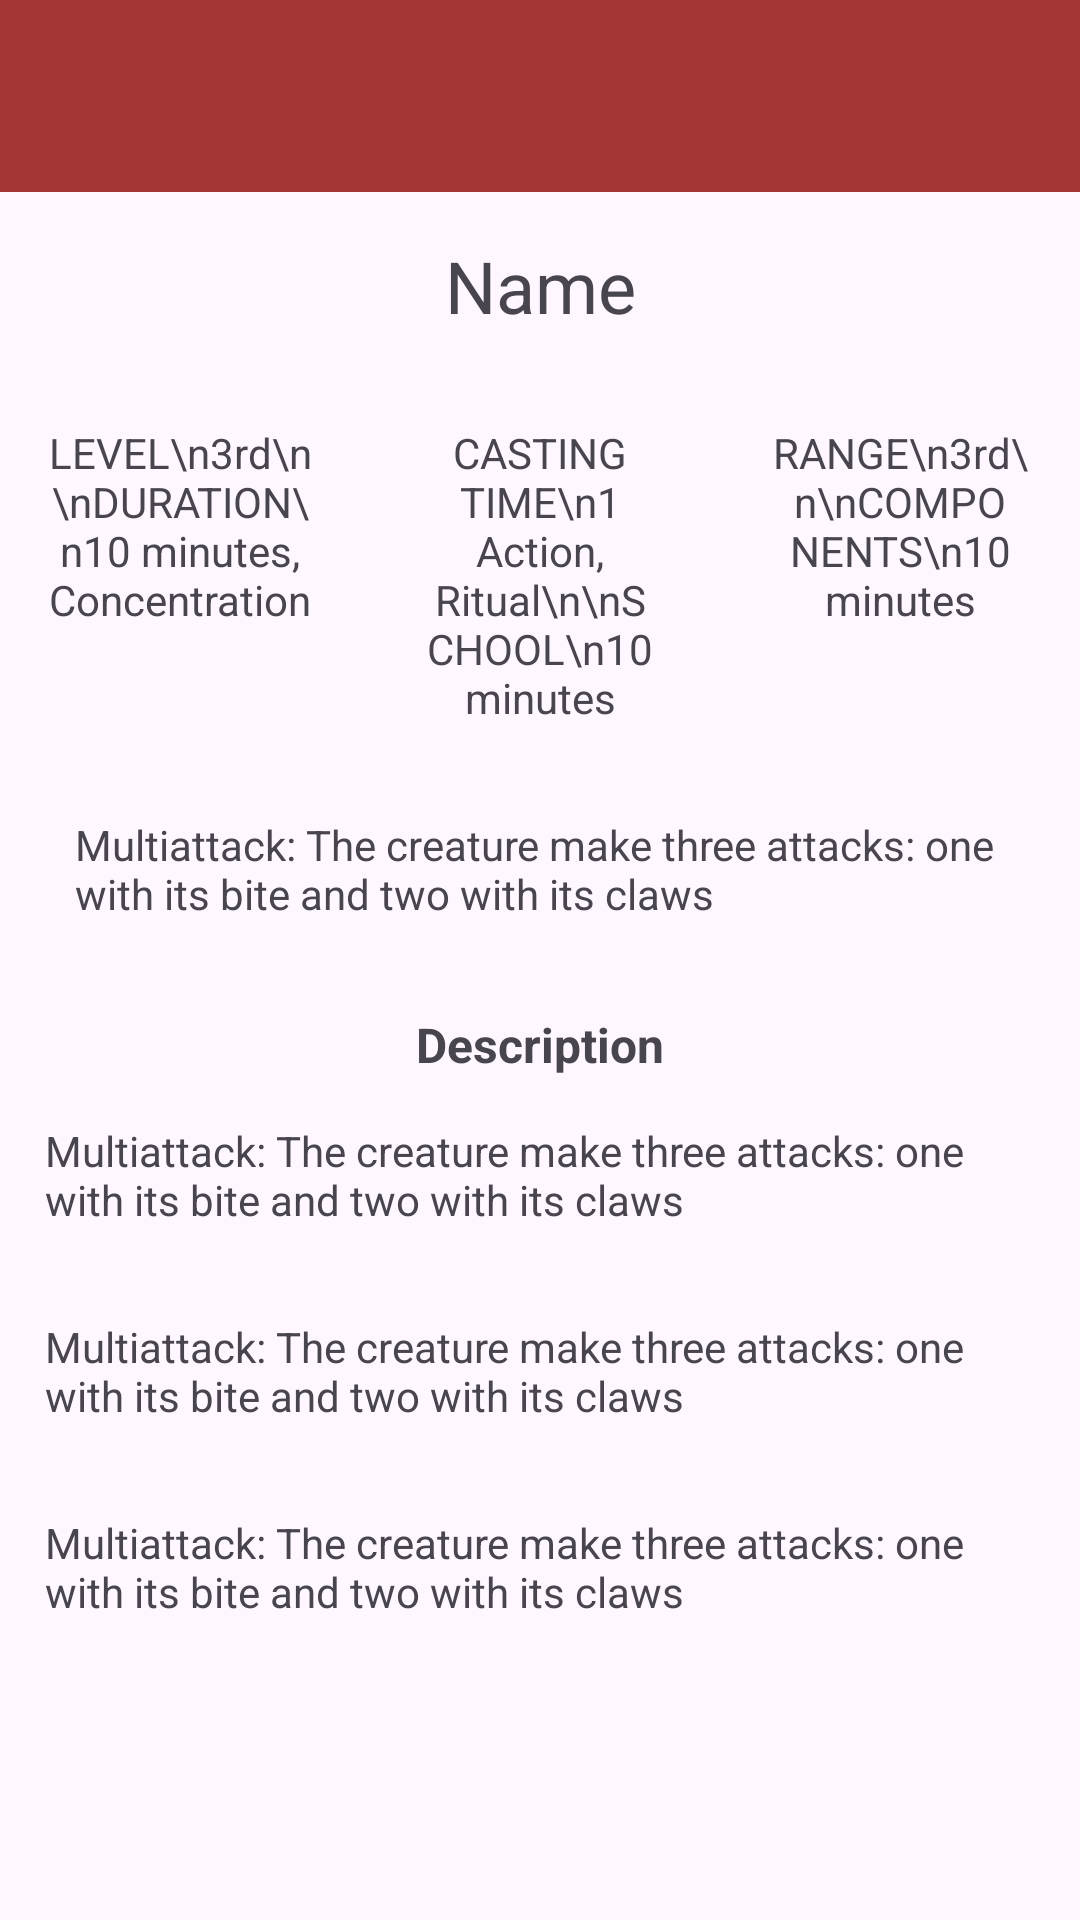

The Android layout XML behind this screen, and the referenced resources:
<!-- AndroidManifest.xml: application theme Theme.Tfg -->
<!-- res/layout/activity_spell.xml -->
<?xml version="1.0" encoding="utf-8"?>
<androidx.constraintlayout.widget.ConstraintLayout xmlns:android="http://schemas.android.com/apk/res/android"
    xmlns:app="http://schemas.android.com/apk/res-auto"
    xmlns:tools="http://schemas.android.com/tools"
    android:layout_width="match_parent"
    android:layout_height="match_parent"
    tools:context=".controller.SpellActivity">

    <ScrollView
        android:id="@+id/scrollVeiw"
        android:layout_width="match_parent"
        android:layout_height="match_parent"
        android:contentDescription="Description"
        app:layout_constraintBottom_toBottomOf="parent"
        app:layout_constraintEnd_toEndOf="parent"
        app:layout_constraintStart_toStartOf="parent"
        app:layout_constraintTop_toTopOf="parent"
        app:layout_constraintVertical_bias="0.0"
        tools:visibility="visible">

        <LinearLayout
            android:layout_width="match_parent"
            android:layout_height="wrap_content"
            android:orientation="vertical"
            tools:context=".controller.CreatureActivity">

            <androidx.appcompat.widget.Toolbar
                android:id="@+id/toolbar4"
                android:layout_width="match_parent"
                android:layout_height="wrap_content"
                android:background="?attr/colorPrimary"
                android:minHeight="?attr/actionBarSize"
                android:theme="?attr/actionBarTheme" />

            <TextView
                android:id="@+id/txName"
                android:layout_width="match_parent"
                android:layout_height="wrap_content"
                android:gravity="center"
                android:padding="15dp"
                android:text="Name"
                android:textSize="24sp" />

            <LinearLayout
                android:layout_width="match_parent"
                android:layout_height="wrap_content"
                android:orientation="horizontal">

                <TextView
                    android:id="@+id/txLevelAndDuration"
                    android:layout_width="match_parent"
                    android:layout_height="wrap_content"
                    android:layout_weight="1"
                    android:padding="15dp"
                    android:paddingStart="15dp"
                    android:paddingTop="0dp"
                    android:text="LEVEL\n3rd\n\nDURATION\n10 minutes, Concentration"
                    android:textAlignment="center" />

                <TextView
                    android:id="@+id/txCastingTImeAndSchool"
                    android:layout_width="match_parent"
                    android:layout_height="wrap_content"
                    android:layout_weight="1"
                    android:padding="15dp"
                    android:paddingTop="0dp"
                    android:text="CASTING TIME\n1 Action, Ritual\n\nSCHOOL\n10 minutes"
                    android:textAlignment="center" />

                <TextView
                    android:id="@+id/txRangeAndComponents"
                    android:layout_width="match_parent"
                    android:layout_height="wrap_content"
                    android:layout_weight="1"
                    android:padding="15dp"
                    android:paddingTop="0dp"
                    android:text="RANGE\n3rd\n\nCOMPONENTS\n10 minutes"
                    android:textAlignment="center" />

            </LinearLayout>

            <TextView
                android:id="@+id/txSkillsLanguagesEquipment"
                android:layout_width="match_parent"
                android:layout_height="wrap_content"
                android:padding="15dp"
                android:paddingStart="25dp"
                android:paddingEnd="25dp"
                android:text="Multiattack: The creature make three attacks: one with its bite and two with its claws"
                android:visibility="visible"
                tools:visibility="gone" />

            <TextView
                android:id="@+id/lbDescription"
                android:layout_width="match_parent"
                android:layout_height="wrap_content"
                android:paddingTop="15dp"
                android:text="Description"
                android:textAlignment="center"
                android:textSize="16sp"
                android:textStyle="bold"
                android:visibility="visible" />

            <TextView
                android:id="@+id/txMiscelaneous"
                android:layout_width="match_parent"
                android:layout_height="wrap_content"
                android:padding="15dp"
                android:text="Multiattack: The creature make three attacks: one with its bite and two with its claws"
                android:visibility="visible" />

            <TextView
                android:id="@+id/txFeature"
                android:layout_width="match_parent"
                android:layout_height="wrap_content"
                android:padding="15dp"
                android:text="Multiattack: The creature make three attacks: one with its bite and two with its claws"
                android:visibility="visible"
                tools:visibility="gone" />

            <TextView
                android:id="@+id/txClasses"
                android:layout_width="match_parent"
                android:layout_height="wrap_content"
                android:padding="15dp"
                android:text="Multiattack: The creature make three attacks: one with its bite and two with its claws"
                android:visibility="visible"
                tools:visibility="gone" />

            <TextView
                android:id="@+id/lbLicesing2"
                android:layout_width="match_parent"
                android:layout_height="wrap_content"
                android:paddingTop="15dp"
                android:text="Licensing"
                android:textAlignment="center"
                android:textStyle="bold"
                android:visibility="gone" />

            <TextView
                android:id="@+id/txLicense2"
                android:layout_width="match_parent"
                android:layout_height="wrap_content"
                android:autoLink="web"
                android:linksClickable="true"
                android:padding="15dp"
                android:text="License URL and document URL"
                android:visibility="gone" />

        </LinearLayout>
    </ScrollView>
</androidx.constraintlayout.widget.ConstraintLayout>
<!-- resources referenced by this layout -->
<resources>
  <style name="Theme.Tfg" parent="Base.Theme.Tfg" />
  <style name="Base.Theme.Tfg" parent="Theme.Material3.DayNight.NoActionBar">
          
          
          <item name="colorPrimary">@color/purple_500</item>
          <item name="colorPrimaryVariant">@color/purple_700</item>
          <item name="colorOnPrimary">@color/white</item>
          
          <item name="colorSecondary">@color/teal_200</item>
          <item name="colorSecondaryVariant">@color/teal_700</item>
          <item name="colorOnSecondary">@color/black</item>
          
          <item name="android:statusBarColor">?attr/colorOnSecondary</item>
          
      </style>
  <color name="purple_500">#A53636</color>
  <color name="purple_700">#6E1111</color>
  <color name="white">#FFFFFFFF</color>
  <color name="teal_200">#FF03DAC5</color>
  <color name="teal_700">#FF018786</color>
  <color name="black">#FF000000</color>
</resources>
